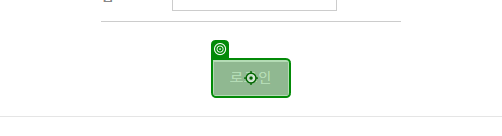
Workflow: Main

Step 1: click on '로그인'

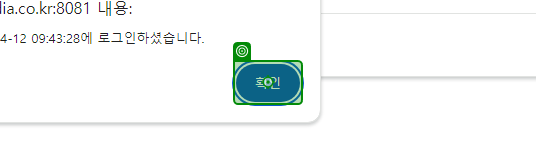
Step 2: click on '확인'

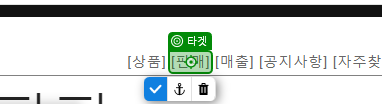
Step 3: click on '[판매]'

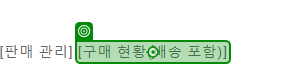
Step 4: click on '[구매 현황(배송 포함)]'

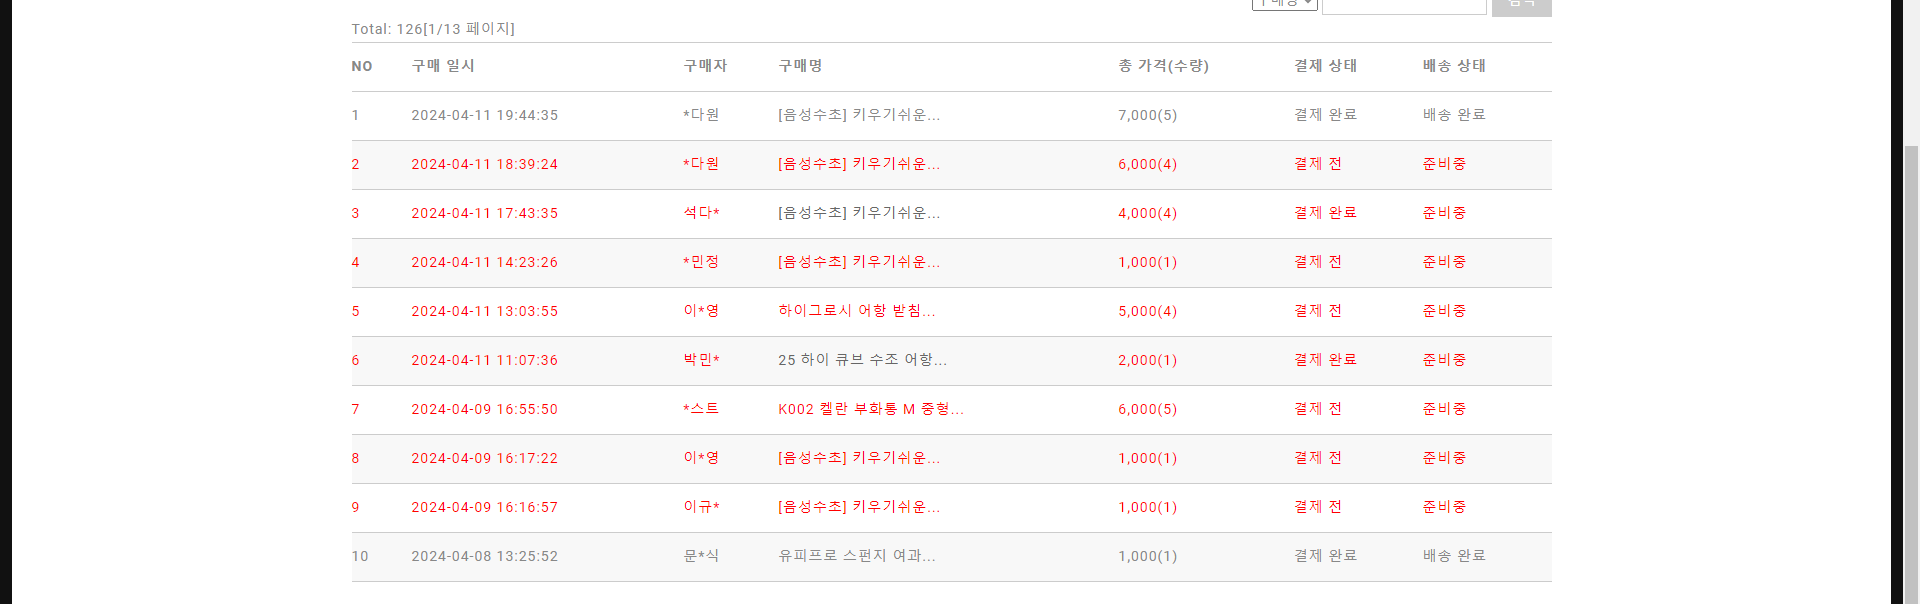
Step 5: get-text